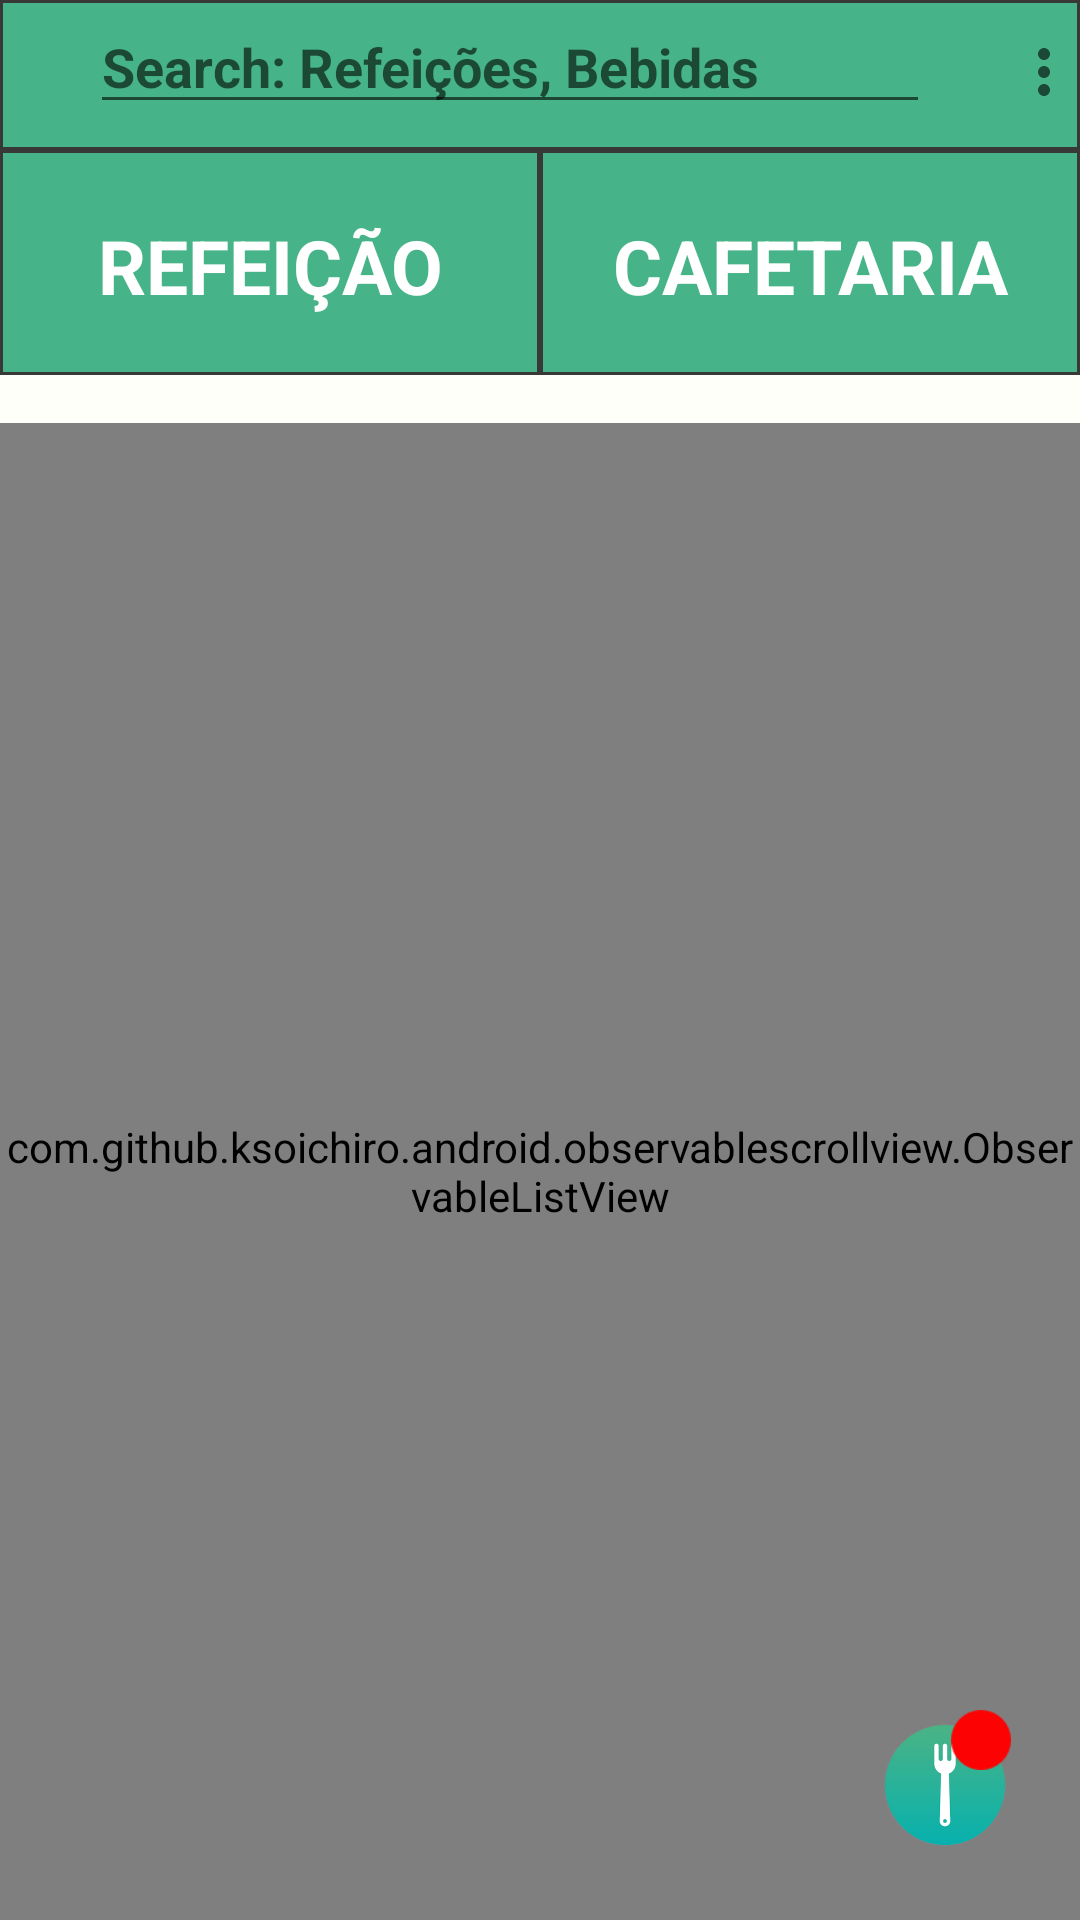

Android layout source for this screen:
<!-- AndroidManifest.xml: application theme AppTheme -->
<!-- res/layout/grid_view.xml -->
<?xml version="1.0" encoding="utf-8"?>
<FrameLayout xmlns:android="http://schemas.android.com/apk/res/android"
    xmlns:app="http://schemas.android.com/apk/res-auto"
    xmlns:tools="http://schemas.android.com/tools"
    android:layout_width="match_parent"
    android:layout_height="match_parent">

    <RelativeLayout
        android:layout_width="wrap_content"
        android:layout_height="match_parent"
        android:background="#FFFFFA">

        <RelativeLayout
            android:id="@+id/ViewCona"
            android:layout_width="match_parent"
            android:layout_height="wrap_content">

                <LinearLayout
                    android:id="@+id/ImaButtonRL"
                    android:layout_width="match_parent"
                    android:layout_height="wrap_content"
                    android:background="@drawable/backtextview">

                    <ImageView
                        android:id="@+id/cruz"
                        android:layout_width="50dp"
                        android:layout_height="50dp"
                        android:layout_weight="1"
                        android:paddingLeft="5dp"
                        android:paddingRight="5dp"
                        android:src="@drawable/cruz" />

                    <EditText
                        android:id="@+id/search"
                        android:layout_width="match_parent"
                        android:layout_height="wrap_content"
                        android:layout_weight="4"
                        android:hint="@string/search"
                        android:imeOptions="actionDone"
                        android:maxLines="1"
                        android:textColor="@color/white"
                        android:textStyle="bold" />

                    <ImageView
                        android:id="@+id/lupa"
                        android:layout_width="50dp"
                        android:layout_height="50dp"
                        android:layout_weight="1"
                        android:paddingLeft="5dp"
                        android:paddingRight="5dp"
                        android:src="@drawable/lupa" />

                    <ImageButton
                        style="?android:attr/actionOverflowButtonStyle"
                        android:layout_width="wrap_content"
                        android:layout_height="wrap_content"
                        android:layout_alignParentRight="true"
                        android:layout_weight="1"
                        android:onClick="showMenu" />

                </LinearLayout>

            <LinearLayout
                android:id="@+id/linearLayout"
                android:layout_width="match_parent"
                android:layout_height="wrap_content"
                android:layout_below="@id/ImaButtonRL"
                android:layout_marginBottom="16dp"
                android:orientation="horizontal">

                <TextView
                    android:id="@+id/refeicao"
                    android:layout_width="0dp"
                    android:layout_height="75dp"
                    android:layout_weight="1"
                    android:background="@drawable/backtextview"
                    android:gravity="center"
                    android:paddingTop="2dp"
                    android:text="Refeição"
                    android:textAlignment="center"
                    android:textAllCaps="true"
                    android:textColor="@color/white"
                    android:textSize="25sp"
                    android:textStyle="bold" />

                <TextView
                    android:id="@+id/cafetaria"
                    android:layout_width="0dp"
                    android:layout_height="75dp"
                    android:layout_weight="1"
                    android:background="@drawable/backtextview"
                    android:gravity="center"
                    android:paddingTop="2dp"
                    android:text="Cafetaria"
                    android:textAlignment="center"
                    android:textAllCaps="true"
                    android:textColor="@color/white"
                    android:textSize="25sp"
                    android:textStyle="bold" />

            </LinearLayout>

        </RelativeLayout>

        <RelativeLayout

            android:layout_width="match_parent"
            android:layout_height="wrap_content"
            android:layout_below="@id/ViewCona">

            <com.github.ksoichiro.android.observablescrollview.ObservableGridView
                android:id="@+id/gridview"
                android:layout_width="match_parent"
                android:layout_height="match_parent"
                android:columnWidth="170dp"
                android:gravity="center"
                android:numColumns="auto_fit"
                android:stretchMode="columnWidth"
                android:verticalSpacing="16dp" />


            <com.github.ksoichiro.android.observablescrollview.ObservableListView xmlns:android="http://schemas.android.com/apk/res/android"
                android:id="@+id/list"
                android:layout_width="match_parent"
                android:layout_height="match_parent"
                android:layout_alignParentBottom="true"
                android:layout_alignParentLeft="true"
                android:layout_alignParentStart="true" />

        </RelativeLayout>

    </RelativeLayout>

    <RelativeLayout
        android:id="@+id/notificationIcon"
        android:layout_width="wrap_content"
        android:layout_height="wrap_content"
        android:layout_gravity="bottom|right"
        android:layout_marginBottom="20dp"
        android:layout_marginRight="20dp">

        <ImageView
            android:layout_width="50dp"
            android:layout_height="50dp"
            android:src="@drawable/happymealfct" />

        <RelativeLayout
            android:id="@+id/notificationRL"
            android:layout_width="wrap_content"
            android:layout_height="wrap_content"
            android:layout_marginLeft="27dp">

            <ImageView
                android:layout_width="20dp"
                android:layout_height="20dp"
                android:src="@drawable/bolas_vermelha"/>

            <TextView
                android:id="@+id/notificationTxt"
                android:layout_width="wrap_content"
                android:layout_height="wrap_content"
                android:layout_centerHorizontal="true"
                android:layout_centerVertical="true"
                android:textColor="@color/white"
                android:textSize="10sp"
                android:textStyle="bold"
                android:text="" />
        </RelativeLayout>

    </RelativeLayout>

</FrameLayout>
<!-- resources referenced by this layout -->
<resources>
  <color name="white">#FFFFFF</color>
  <!-- drawable backtextview (drawable) -->
  <shape xmlns:android="http://schemas.android.com/apk/res/android" android:shape="rectangle" >
      <solid android:color="@color/ButtonDayColor" />
      <stroke android:width="1dip" android:color="@color/otherBlack"/>
  </shape>
  <!-- drawable bolas_vermelha: png bitmap (drawable, 543 bytes) -->
  <!-- drawable happymealfct: png bitmap (drawable, 14679 bytes) -->
  <string name="search">Search: Refeições, Bebidas</string>
  <style name="AppTheme" parent="Theme.AppCompat.Light.NoActionBar">
          
          <item name="colorPrimary">@color/colorPrimary</item>
          <item name="colorPrimaryDark">@color/colorPrimaryDark</item>
          <item name="colorAccent">@color/colorAccent</item>
      </style>
  <color name="ButtonDayColor">#46B388</color>
  <color name="otherBlack">#383838</color>
  <color name="colorPrimary">#54C242</color> //Toolbar
  <color name="colorPrimaryDark">#459f37</color> //App bar
  <color name="colorAccent">#FFFFFF</color>
</resources>
